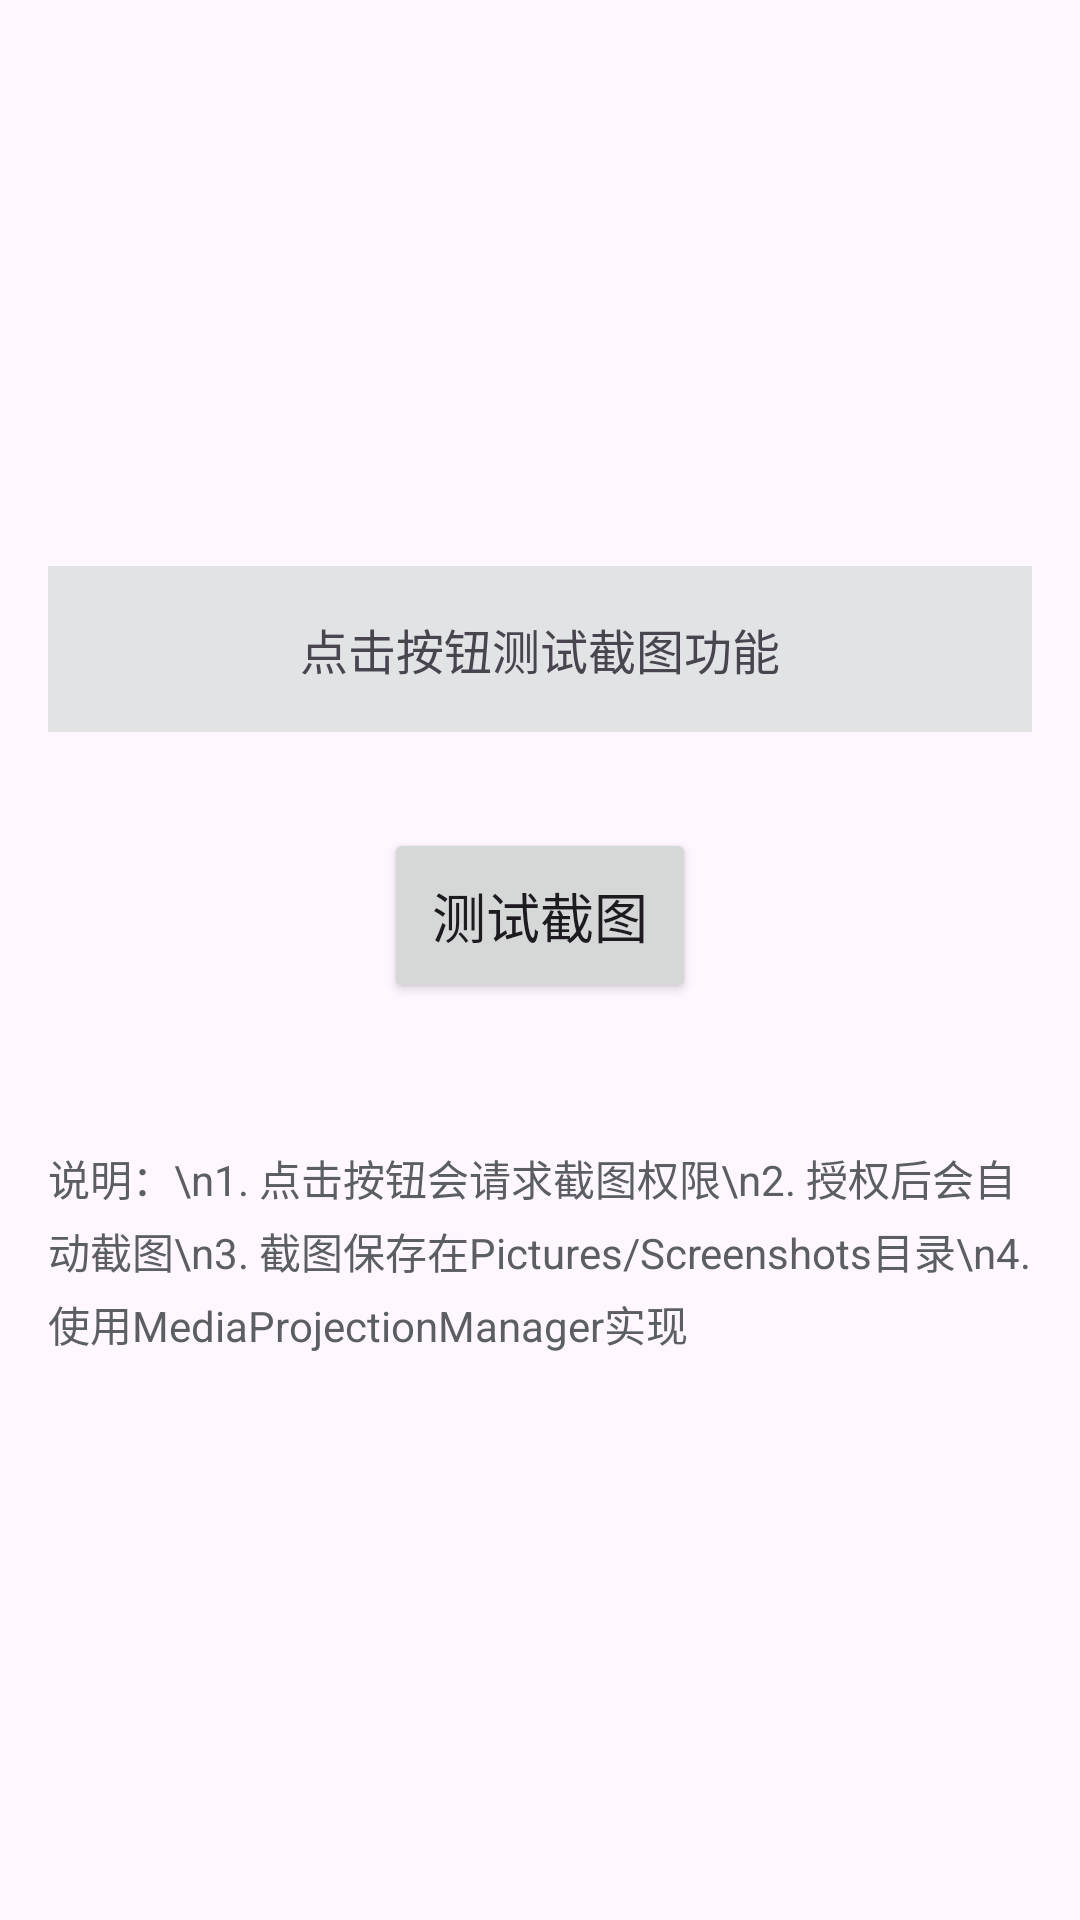

The Android layout XML behind this screen, and the referenced resources:
<!-- AndroidManifest.xml: application theme Theme.MyGesture -->
<!-- res/layout/activity_screenshot_test.xml -->
<?xml version="1.0" encoding="utf-8"?>
<LinearLayout xmlns:android="http://schemas.android.com/apk/res/android"
    android:layout_width="match_parent"
    android:layout_height="match_parent"
    android:orientation="vertical"
    android:padding="16dp"
    android:gravity="center">

    <TextView
        android:id="@+id/status_text"
        android:layout_width="match_parent"
        android:layout_height="wrap_content"
        android:text="点击按钮测试截图功能"
        android:textSize="16sp"
        android:textAlignment="center"
        android:layout_marginBottom="32dp"
        android:padding="16dp"
        android:background="@android:color/system_neutral1_100" />

    <Button
        android:id="@+id/screenshot_button"
        android:layout_width="wrap_content"
        android:layout_height="wrap_content"
        android:text="测试截图"
        android:textSize="18sp"
        android:padding="16dp"
        android:layout_marginBottom="16dp" />

    <TextView
        android:layout_width="match_parent"
        android:layout_height="wrap_content"
        android:text="说明：\n1. 点击按钮会请求截图权限\n2. 授权后会自动截图\n3. 截图保存在Pictures/Screenshots目录\n4. 使用MediaProjectionManager实现"
        android:textSize="14sp"
        android:textColor="@android:color/system_neutral1_600"
        android:lineSpacingExtra="4dp"
        android:layout_marginTop="32dp" />

</LinearLayout>
<!-- resources referenced by this layout -->
<resources>
  <style name="Theme.MyGesture" parent="Base.Theme.MyGesture" />
  <style name="Base.Theme.MyGesture" parent="Theme.Material3.DayNight.NoActionBar">
      
       <item name="colorPrimary">@color/cardview_light_background</item>
    </style>
</resources>
